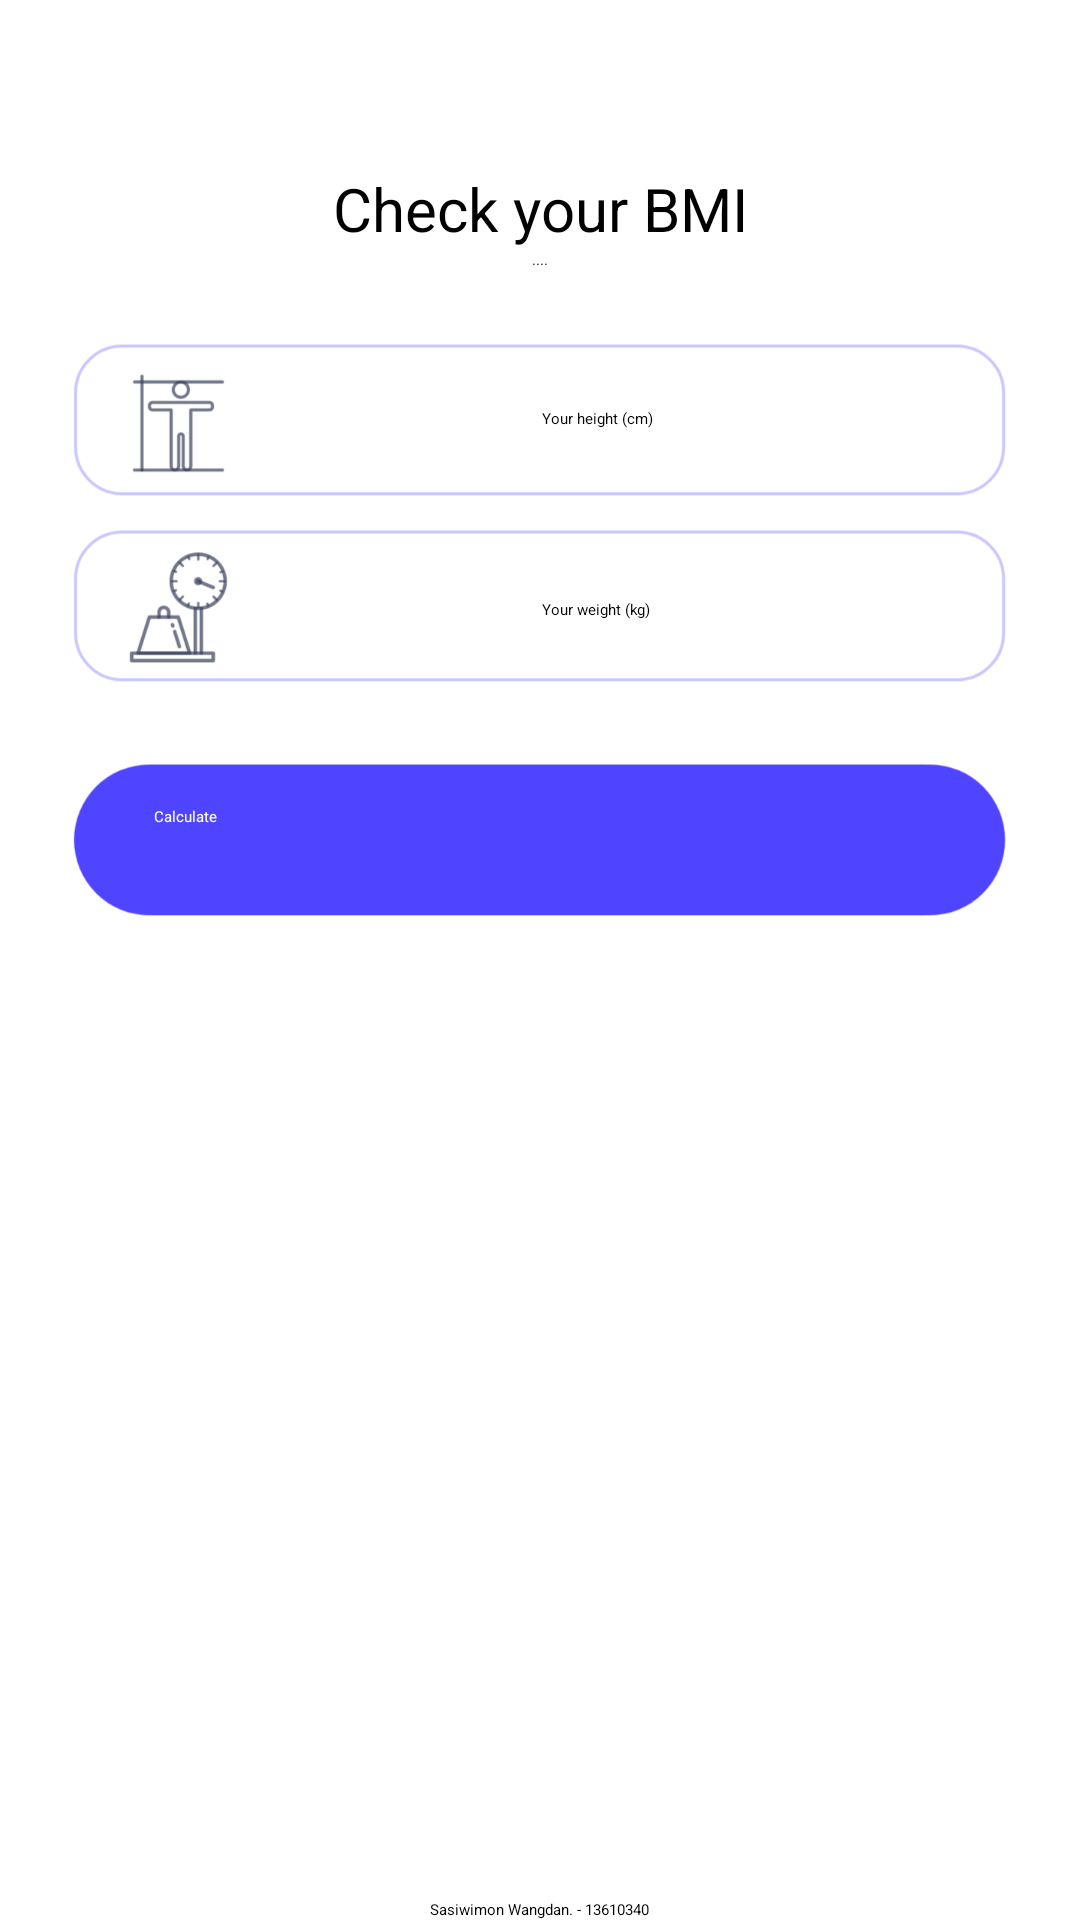

Write the Android layout XML for this screen, with the resource values it uses.
<!-- AndroidManifest.xml: application theme AppTheme -->
<!-- res/layout/activity_main.xml -->
<?xml version="1.0" encoding="utf-8"?>
<LinearLayout
    xmlns:android="http://schemas.android.com/apk/res/android"
    android:orientation="vertical"
    android:layout_width="match_parent"
    android:layout_height="match_parent">

    <TextView
        android:id="@+id/tvBmi"
        android:layout_width="match_parent"
        android:layout_height="wrap_content"
        android:layout_marginTop="56dp"
        android:gravity="center"
        android:textSize="20dp"
        android:text="Check your BMI"/>

    <TextView
        android:id="@+id/tvResult"
        android:layout_width="match_parent"
        android:layout_height="wrap_content"
        android:gravity="center"
        android:text="...."/>

    <EditText
        android:id="@+id/edtHeight"
        android:layout_width="match_parent"
        android:layout_height="wrap_content"
        android:layout_marginTop="24dp"
        android:layout_marginLeft="24dp"
        android:layout_marginRight="24dp"
        android:gravity="center"
        android:hint="Your height (cm)"
        android:background="@drawable/edittext_ht"
        android:inputType="number"/>

    <EditText
        android:id="@+id/edtWeight"
        android:layout_width="match_parent"
        android:layout_height="wrap_content"
        android:layout_marginTop="8dp"
        android:layout_marginLeft="24dp"
        android:layout_marginRight="24dp"
        android:gravity="center"
        android:hint="Your weight (kg)"
        android:background="@drawable/edittext_wt"
        android:inputType="number"/>

    <Button
        android:id="@+id/btnCal"
        android:layout_width="match_parent"
        android:layout_height="wrap_content"
        android:layout_marginTop="24dp"
        android:layout_marginLeft="24dp"
        android:layout_marginRight="24dp"
        android:text="Calculate"
        android:textColor="#FFFFFF"
        android:background="@drawable/button1"/>

    <RelativeLayout
        android:layout_width="match_parent"
        android:layout_height="wrap_content">

        <TextView
            android:layout_width="wrap_content"
            android:layout_height="wrap_content"
            android:layout_marginBottom="24dp"
            android:layout_centerHorizontal="true"
            android:layout_alignParentBottom="true"
            android:text="Sasiwimon Wangdan. - 13610340" />

    </RelativeLayout>

</LinearLayout>
<!-- resources referenced by this layout -->
<resources>
  <style name="AppTheme" parent="Theme.AppCompat.">
          
          <item name="colorPrimary">@color/colorPrimary</item>
          <item name="colorPrimaryDark">@color/colorPrimaryDark</item>
          <item name="colorAccent">@color/colorAccent</item>
      </style>
  <!-- not gathered from this repository: default colours our renderer supplied (Android Studio template values) -->
  <color name="colorPrimary">#FF6200EE</color>
  <color name="colorPrimaryDark">#FF3700B3</color>
  <color name="colorAccent">#FF03DAC5</color>
</resources>
